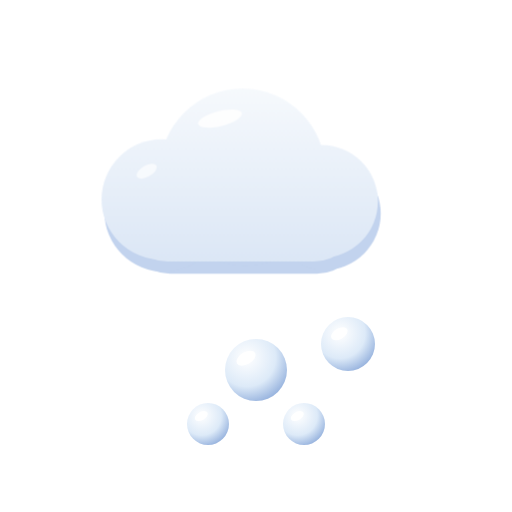
t = 0.00 s
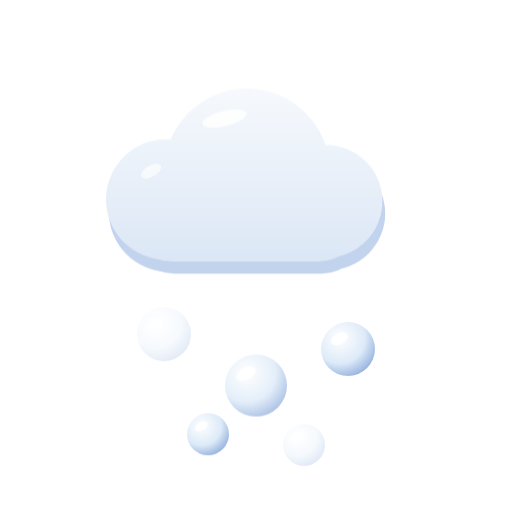
t = 1.80 s
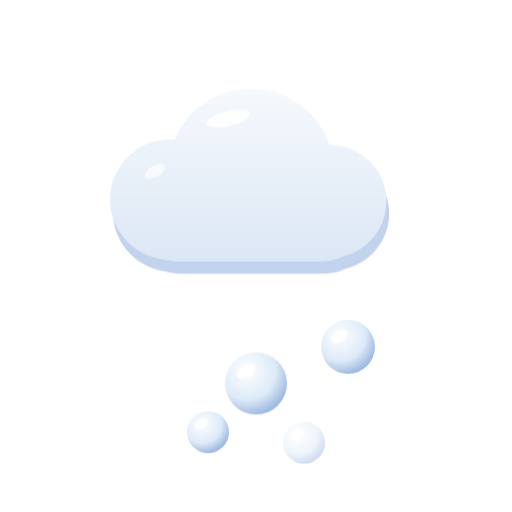
t = 3.40 s
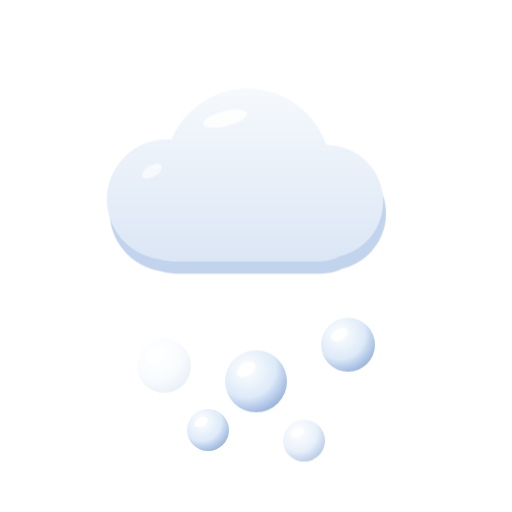
t = 5.00 s
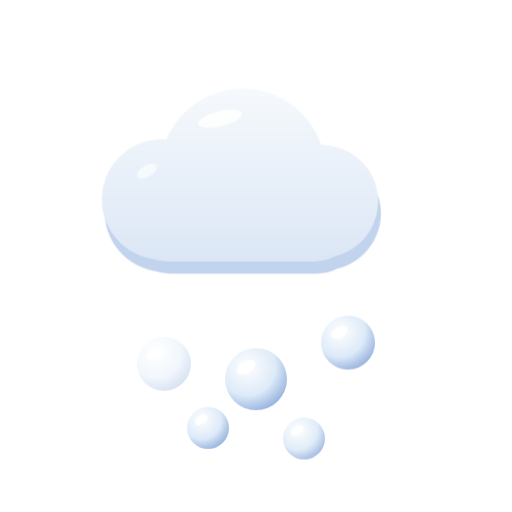
t = 6.60 s
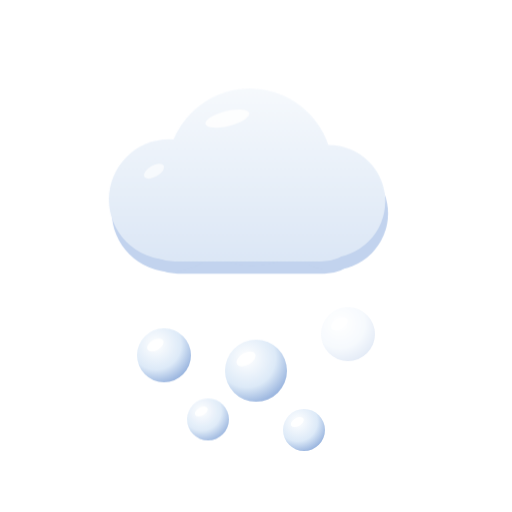
t = 9.60 s

The animated SVG that drew these frames (rendered in a browser with its animation timeline set to each time). Animation: 9 CSS @keyframes rules; frames cover the first 9.60 s, repeats indefinitely.

<svg xmlns="http://www.w3.org/2000/svg" viewBox="0 0 512 512"><defs><style>@keyframes mf3dspin{to{transform:rotate(360deg)}}.a-spin{animation:mf3dspin 80s linear infinite;transform-box:fill-box;transform-origin:center}@keyframes mf3dbob{0%,100%{transform:translateX(0)}50%{transform:translateX(9px)}}.a-bob{animation:mf3dbob 7s ease-in-out infinite}@keyframes mf3dbob2{0%,100%{transform:translateX(0)}50%{transform:translateX(-11px)}}.a-bob2{animation:mf3dbob2 9s ease-in-out infinite}@keyframes mf3dfall{0%{transform:translateY(-12px);opacity:0}22%{opacity:1}70%{opacity:1}100%{transform:translateY(24px);opacity:0}}.a-fall{animation:mf3dfall 1.7s linear infinite}@keyframes mf3ddrift{0%{transform:translate(0,-12px) rotate(0deg);opacity:0}25%{opacity:1}70%{opacity:1}100%{transform:translate(7px,22px) rotate(38deg);opacity:0}}.a-drift{animation:mf3ddrift 3.2s linear infinite;transform-box:fill-box;transform-origin:center}@keyframes mf3dflash{0%,7%,100%{opacity:1}2%{opacity:.1}4%{opacity:.95}5%{opacity:.5}}.a-flash{animation:mf3dflash 3.8s linear infinite}@keyframes mf3dslide{0%,100%{transform:translateX(0)}50%{transform:translateX(14px)}}.a-slide{animation:mf3dslide 6s ease-in-out infinite}@keyframes mf3dslider{0%,100%{transform:translateX(0)}50%{transform:translateX(-14px)}}.a-slide-r{animation:mf3dslider 6s ease-in-out infinite}@keyframes mf3dtwinkle{0%,100%{opacity:1;transform:scale(1)}50%{opacity:.4;transform:scale(.8)}}.a-twinkle{animation:mf3dtwinkle 2.8s ease-in-out infinite;transform-box:fill-box;transform-origin:center}@media (prefers-reduced-motion:reduce){*{animation:none!important}}</style><linearGradient id="mf3d-hail-cloudg" x1="0" y1="120" x2="0" y2="330" gradientUnits="userSpaceOnUse"><stop offset="0" stop-color="#f7fafd"/><stop offset="1" stop-color="#d9e5f5"/></linearGradient><radialGradient id="mf3d-hail-hailg" cx="0.35" cy="0.3" r="0.85"><stop offset="0" stop-color="#ffffff"/><stop offset="0.55" stop-color="#ddeaf8"/><stop offset="1" stop-color="#7fa0d5"/></radialGradient></defs><g transform="translate(0,-30) scale(0.94)"><g class="a-bob"><g fill="#c2d3ee" transform="translate(3,13)"><rect x="132" y="210" width="248" height="100" rx="46"/><circle cx="172" cy="244" r="64"/><circle cx="258" cy="214" r="88"/><circle cx="342" cy="246" r="60"/></g><g fill="url(#mf3d-hail-cloudg)"><rect x="132" y="210" width="248" height="100" rx="46"/><circle cx="172" cy="244" r="64"/><circle cx="258" cy="214" r="88"/><circle cx="342" cy="246" r="60"/></g><ellipse cx="234" cy="158" rx="24" ry="8" fill="#ffffff" opacity="0.85" transform="rotate(-14 234 158)"/><ellipse cx="156" cy="214" rx="12" ry="6" fill="#ffffff" opacity="0.65" transform="rotate(-30 156 214)"/></g></g><g class="a-fall" style="animation-delay:0.0s"><circle cx="164" cy="344" r="27" fill="url(#mf3d-hail-hailg)"/><ellipse cx="155.36" cy="333.74" rx="9.180000000000001" ry="5.4" fill="#ffffff" opacity="0.9" transform="rotate(-30 155.36 333.74)"/></g><g class="a-fall" style="animation-delay:0.5s"><circle cx="256" cy="370" r="31" fill="url(#mf3d-hail-hailg)"/><ellipse cx="246.08" cy="358.22" rx="10.540000000000001" ry="6.2" fill="#ffffff" opacity="0.9" transform="rotate(-30 246.08 358.22)"/></g><g class="a-fall" style="animation-delay:1.0s"><circle cx="348" cy="344" r="27" fill="url(#mf3d-hail-hailg)"/><ellipse cx="339.36" cy="333.74" rx="9.180000000000001" ry="5.4" fill="#ffffff" opacity="0.9" transform="rotate(-30 339.36 333.74)"/></g><g class="a-fall" style="animation-delay:0.75s"><circle cx="208" cy="424" r="21" fill="url(#mf3d-hail-hailg)"/><ellipse cx="201.28" cy="416.02" rx="7.140000000000001" ry="4.2" fill="#ffffff" opacity="0.9" transform="rotate(-30 201.28 416.02)"/></g><g class="a-fall" style="animation-delay:0.25s"><circle cx="304" cy="424" r="21" fill="url(#mf3d-hail-hailg)"/><ellipse cx="297.28" cy="416.02" rx="7.140000000000001" ry="4.2" fill="#ffffff" opacity="0.9" transform="rotate(-30 297.28 416.02)"/></g></svg>
